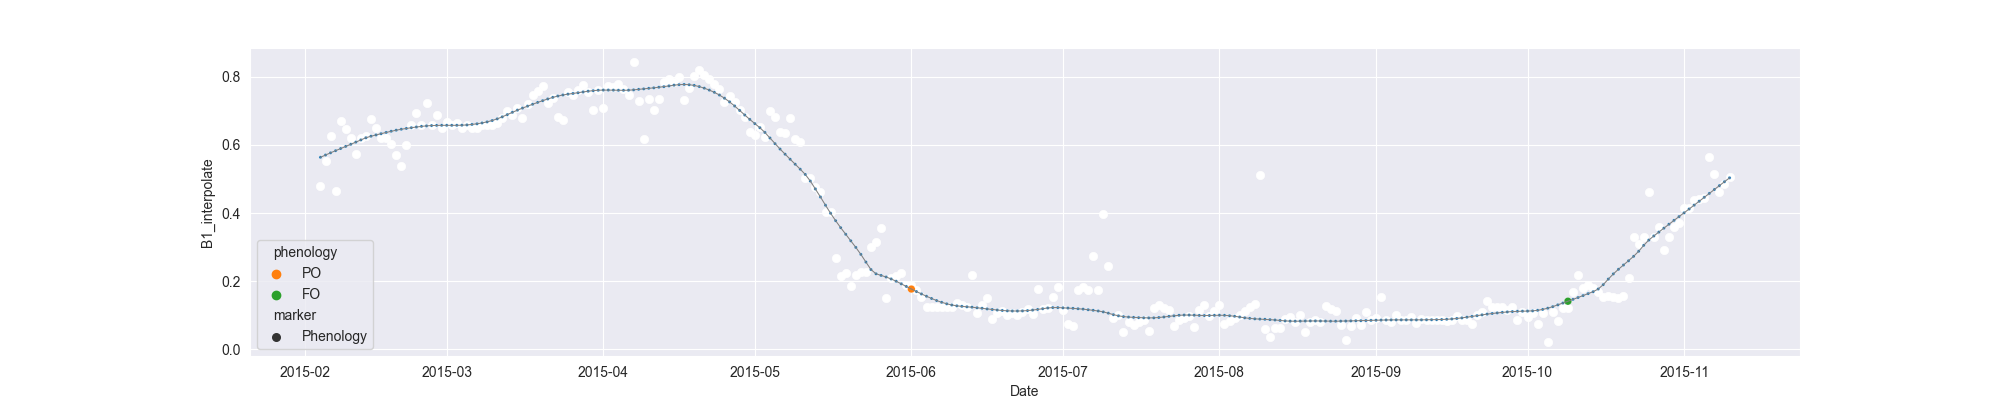

The data file committed next to this chart (first rows):
system:time_start, B1, B1_interpolate, B1_phenology
2015-02-04, 0.4803, 0.4803, 
2015-02-05, , 0.5531, 
2015-02-06, 0.626, 0.626, 
2015-02-07, 0.466, 0.466, 
2015-02-08, 0.6713, 0.6713, 
2015-02-09, , 0.6459, 
2015-02-10, 0.6206, 0.6206, 
2015-02-11, 0.5745, 0.5745, 
2015-02-12, , 0.6206, 
2015-02-13, , 0.6253, 
2015-02-14, 0.676, 0.676, 
2015-02-15, , 0.6483, 
2015-02-16, , 0.6206, 
2015-02-17, 0.6206, 0.6206, 
2015-02-18, 0.603, 0.603, 
2015-02-19, , 0.5707, 
2015-02-20, 0.5384, 0.5384, 
2015-02-21, , 0.6011, 
2015-02-22, , 0.6591, 
2015-02-23, 0.6941, 0.6941, 
2015-02-24, 0.6591, 0.6591, 
2015-02-25, 0.7238, 0.7238, 
2015-02-26, , 0.6591, 
2015-02-27, , 0.6874, 
2015-02-28, 0.651, 0.651, 
2015-03-01, , 0.6681, 
2015-03-02, , 0.6591, 
2015-03-03, , 0.6631, 
2015-03-04, , 0.6509, 
2015-03-05, , 0.6597, 
2015-03-06, , 0.6509, 
2015-03-07, 0.6508, 0.6508, 
2015-03-08, , 0.6597, 
2015-03-09, , 0.6597, 
2015-03-10, , 0.6576, 
2015-03-11, , 0.6643, 
2015-03-12, , 0.6779, 
2015-03-13, , 0.6994, 
2015-03-14, , 0.6886, 
2015-03-15, , 0.7079, 
2015-03-16, 0.6779, 0.6779, 
2015-03-17, 0.72, 0.72, 
2015-03-18, 0.7458, 0.7458, 
2015-03-19, , 0.7588, 
2015-03-20, 0.7719, 0.7719, 
2015-03-21, 0.7242, 0.7242, 
2015-03-22, 0.7376, 0.7376, 
2015-03-23, 0.683, 0.683, 
2015-03-24, 0.6725, 0.6725, 
2015-03-25, 0.7539, 0.7539, 
2015-03-26, 0.7471, 0.7471, 
2015-03-27, , 0.7615, 
2015-03-28, 0.776, 0.776, 
2015-03-29, 0.756, 0.756, 
2015-03-30, 0.7017, 0.7017, 
2015-03-31, 0.7623, 0.7623, 
2015-04-01, 0.7092, 0.7092, 
2015-04-02, 0.7738, 0.7738, 
2015-04-03, 0.7699, 0.7699, 
2015-04-04, 0.7791, 0.7791, 
... 220 more rows
